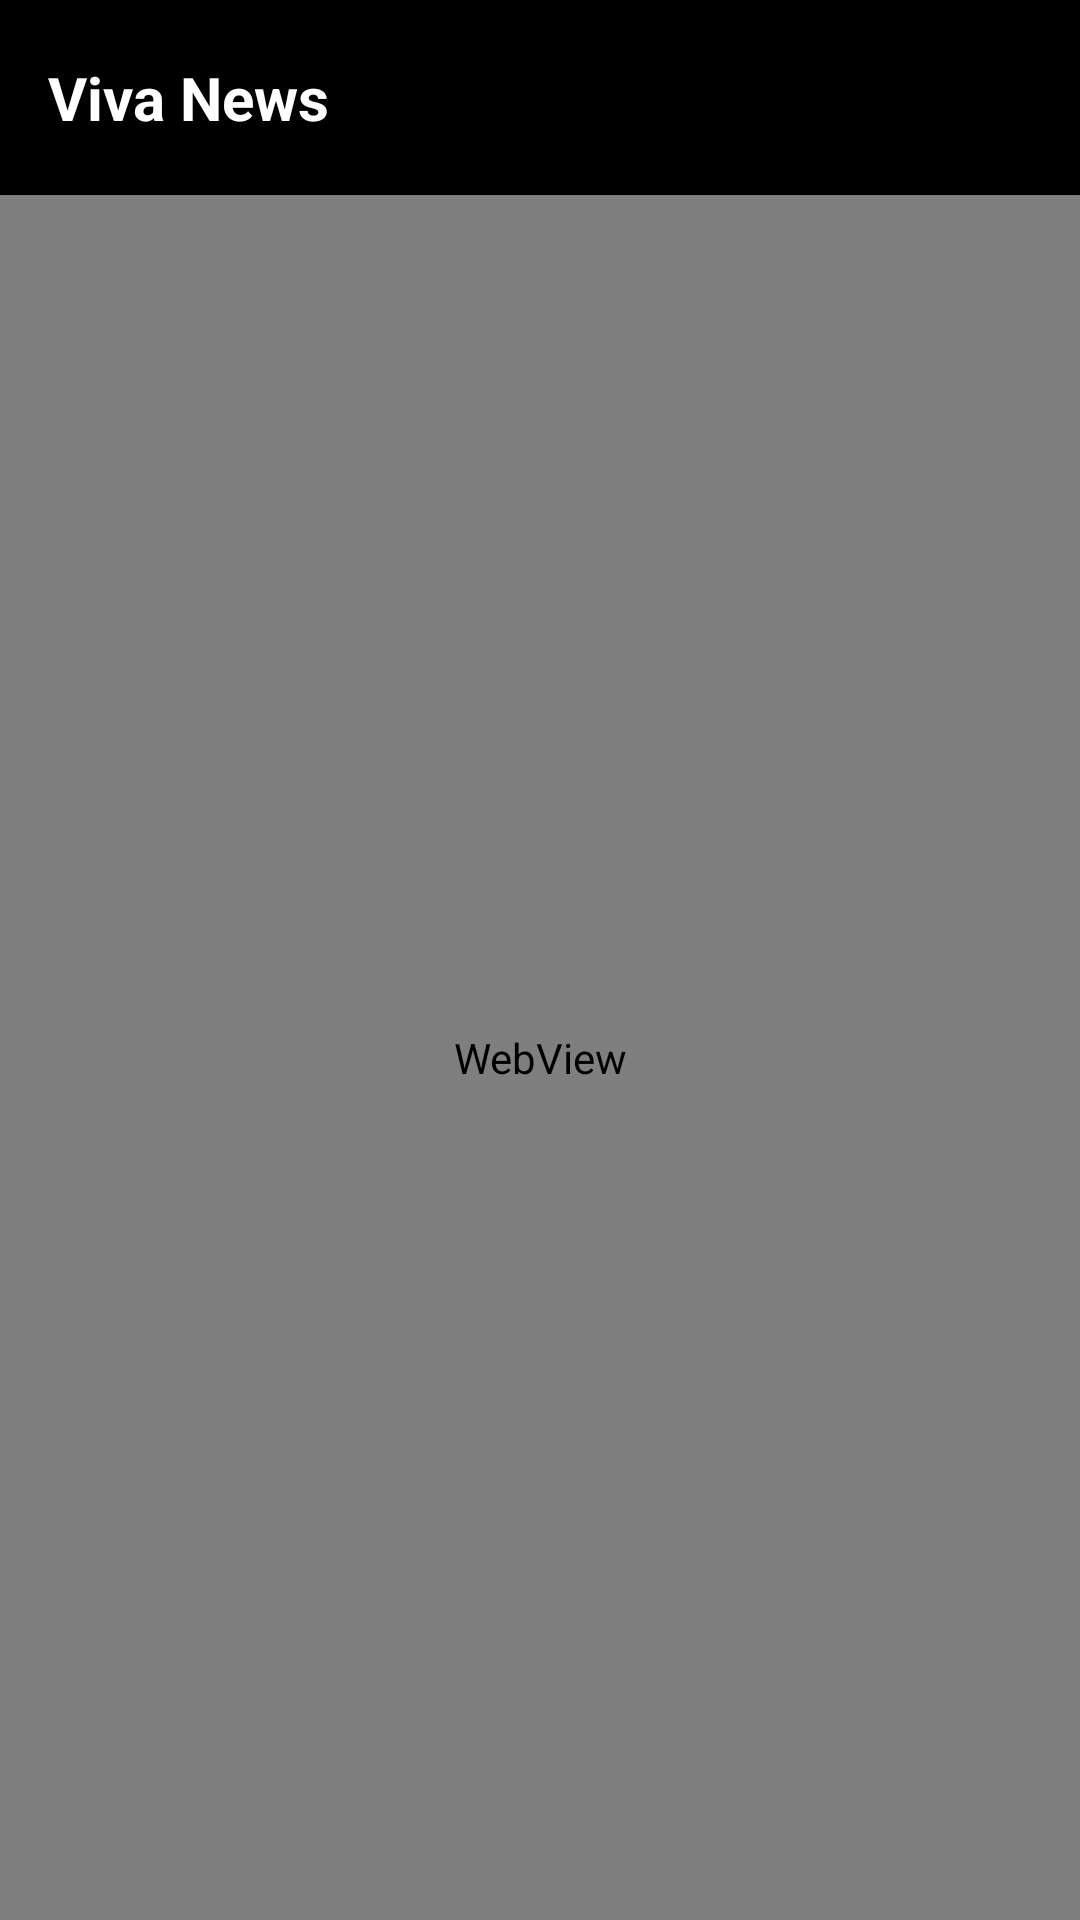

This screen was rendered from an Android layout file. Write that file and the resources it references.
<!-- AndroidManifest.xml: application theme Theme.VivaNews -->
<!-- res/layout/activity_web_view.xml -->
<?xml version="1.0" encoding="utf-8"?>
<RelativeLayout xmlns:android="http://schemas.android.com/apk/res/android"
    xmlns:app="http://schemas.android.com/apk/res-auto"
    xmlns:tools="http://schemas.android.com/tools"
    android:layout_width="match_parent"
    android:layout_height="match_parent"
    tools:context=".webView">
    <androidx.appcompat.widget.Toolbar
        android:id="@+id/toolbar"
        android:layout_width="match_parent"
        android:layout_height="65dp"
        android:layout_marginTop="0dp"
        android:background="@color/black">

        <RelativeLayout
            android:layout_width="match_parent"
            android:layout_height="match_parent"
            android:gravity="center_vertical">

            <TextView
                android:layout_width="wrap_content"
                android:layout_height="wrap_content"
                android:text="@string/app_name"
                android:textColor="@color/white"
                android:textSize="20sp"
                android:textStyle="bold" />

        </RelativeLayout>

    </androidx.appcompat.widget.Toolbar>

    <WebView
        android:layout_width="match_parent"
        android:layout_height="match_parent"
        android:id="@+id/webView"
        android:layout_below="@+id/toolbar"/>

</RelativeLayout>
<!-- resources referenced by this layout -->
<resources>
  <string name="app_name">Viva News</string>
  <style name="Theme.VivaNews" parent="Theme.MaterialComponents.DayNight.NoActionBar">
          
          <item name="colorPrimary">@color/purple_500</item>
          <item name="colorPrimaryVariant">@color/purple_700</item>
          <item name="colorOnPrimary">@color/white</item>
          
          <item name="colorSecondary">@color/teal_200</item>
          <item name="colorSecondaryVariant">@color/teal_700</item>
          <item name="colorOnSecondary">@color/black</item>
          
          <item name="android:statusBarColor">?attr/colorPrimaryVariant</item>
          
      </style>
  <!-- not gathered from this repository: default colours our renderer supplied (Android Studio template values) -->
  <color name="purple_500">#FF6200EE</color>
  <color name="purple_700">#FF3700B3</color>
  <color name="teal_200">#FF03DAC5</color>
  <color name="teal_700">#FF018786</color>
  <color name="black">#FF000000</color>
  <color name="white">#FFFFFFFF</color>
</resources>
